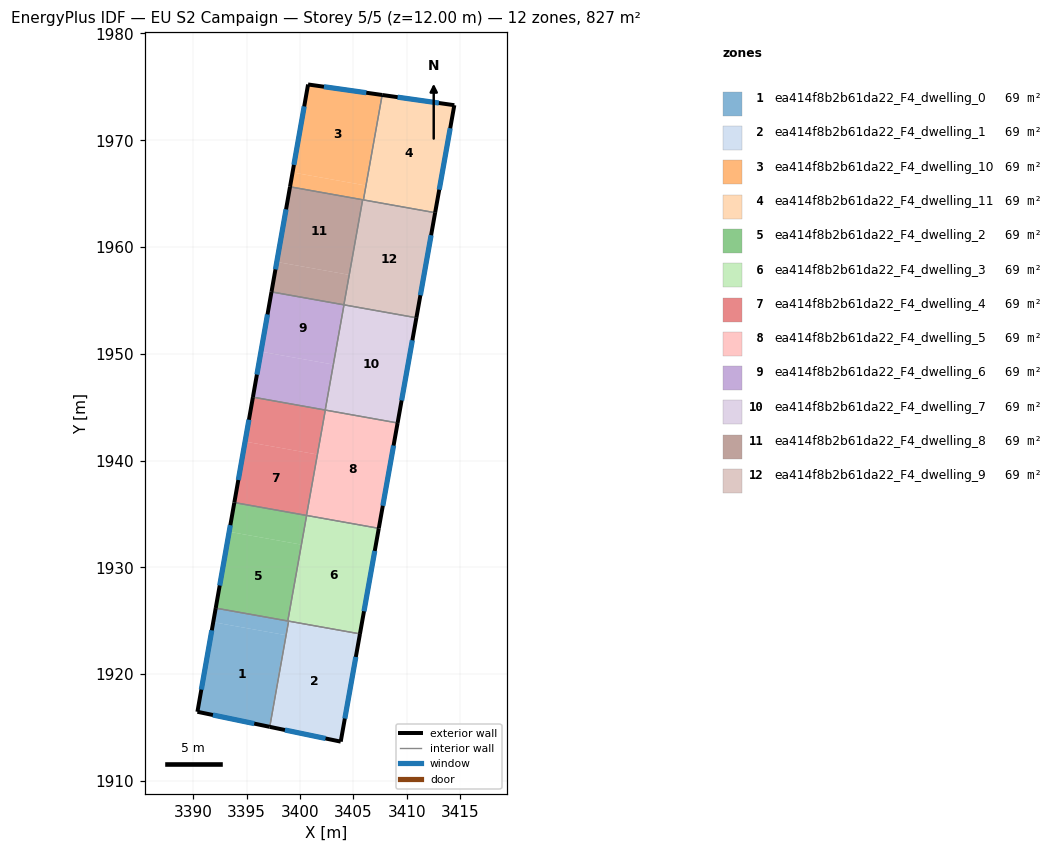
=== STOREY PLAN SPEC (per zone: floor XY polygon, exterior-wall plan segments, windows/doors) ===
zone 1: ea414f8b2b61da22_F4_dwelling_0  (68.9 m²)
  floor: (3398.92, 1924.86) (3397.17, 1915.06) (3397.10, 1915.07) (3398.85, 1924.87)
  floor: (3398.87, 1924.97) (3398.85, 1924.87) (3398.63, 1923.66) (3391.88, 1924.86) (3392.11, 1926.18)
  floor: (3398.63, 1923.66) (3397.10, 1915.07) (3397.17, 1915.06) (3390.39, 1916.47) (3392.11, 1926.18) (3391.88, 1924.86)
  exterior wall: (3390.39, 1916.47) – (3397.17, 1915.06)  [6.9 m]
    window: (3391.84, 1916.17) – (3395.72, 1915.36)  [6.8 m²]
  exterior wall: (3392.11, 1926.18) – (3390.39, 1916.47)  [9.9 m]
    window: (3391.74, 1924.10) – (3390.76, 1918.55)  [9.7 m²]
  interior walls: 3
zone 2: ea414f8b2b61da22_F4_dwelling_1  (68.9 m²)
  floor: (3405.60, 1923.67) (3403.82, 1913.67) (3397.17, 1915.06) (3398.92, 1924.86)
  floor: (3405.62, 1923.77) (3405.60, 1923.67) (3398.92, 1924.86) (3398.93, 1924.96)
  exterior wall: (3403.82, 1913.67) – (3405.62, 1923.76)  [10.3 m]
    window: (3404.20, 1915.83) – (3405.23, 1921.60)  [10.0 m²]
  exterior wall: (3397.17, 1915.06) – (3403.82, 1913.67)  [6.8 m]
    window: (3398.59, 1914.76) – (3402.39, 1913.97)  [6.7 m²]
  interior walls: 2
zone 3: ea414f8b2b61da22_F4_dwelling_10  (68.9 m²)
  floor: (3407.66, 1974.24) (3406.15, 1965.76) (3399.30, 1966.99) (3400.76, 1975.22)
  floor: (3406.15, 1965.76) (3405.91, 1964.42) (3399.07, 1965.64) (3399.30, 1966.99)
  floor: (3407.70, 1974.24) (3405.95, 1964.46) (3405.92, 1964.47) (3407.66, 1974.24)
  exterior wall: (3400.76, 1975.22) – (3399.07, 1965.64)  [9.7 m]
    window: (3400.40, 1973.17) – (3399.43, 1967.69)  [9.5 m²]
  exterior wall: (3407.70, 1974.24) – (3400.76, 1975.22)  [7.0 m]
    window: (3406.21, 1974.45) – (3402.24, 1975.01)  [6.9 m²]
  interior walls: 3
zone 4: ea414f8b2b61da22_F4_dwelling_11  (68.9 m²)
  floor: (3414.46, 1973.28) (3412.67, 1963.26) (3405.95, 1964.46) (3407.70, 1974.24)
  floor: (3412.67, 1963.26) (3412.66, 1963.21) (3405.94, 1964.41) (3405.95, 1964.46)
  exterior wall: (3412.66, 1963.21) – (3414.46, 1973.28)  [10.2 m]
    window: (3413.04, 1965.37) – (3414.07, 1971.13)  [10.0 m²]
  exterior wall: (3414.46, 1973.28) – (3407.70, 1974.24)  [6.8 m]
    window: (3413.01, 1973.49) – (3409.14, 1974.03)  [6.7 m²]
  interior walls: 2
zone 5: ea414f8b2b61da22_F4_dwelling_2  (68.9 m²)
  floor: (3400.13, 1932.12) (3398.86, 1924.97) (3392.11, 1926.18) (3393.37, 1933.33)
  floor: (3400.62, 1934.86) (3400.13, 1932.12) (3393.37, 1933.33) (3393.85, 1936.07)
  exterior wall: (3393.85, 1936.07) – (3392.11, 1926.18)  [10.0 m]
    window: (3393.48, 1933.95) – (3392.48, 1928.29)  [9.8 m²]
  interior walls: 4
zone 6: ea414f8b2b61da22_F4_dwelling_3  (68.9 m²)
  floor: (3407.37, 1933.57) (3405.62, 1923.77) (3398.87, 1924.97) (3400.62, 1934.77)
  floor: (3407.38, 1933.65) (3407.37, 1933.57) (3400.62, 1934.77) (3400.63, 1934.85)
  floor: (3400.10, 1931.89) (3398.87, 1924.97) (3399.57, 1928.93)
  floor: (3400.10, 1931.89) (3398.87, 1924.97) (3399.57, 1928.93)
  floor: (3400.63, 1934.85) (3400.14, 1932.12) (3400.62, 1934.86)
  floor: (3400.10, 1931.89) (3398.87, 1924.97) (3399.57, 1928.93)
  floor: (3400.10, 1931.89) (3398.87, 1924.97) (3399.57, 1928.93)
  floor: (3400.63, 1934.85) (3400.10, 1931.89) (3399.57, 1928.93) (3400.14, 1932.12)
  exterior wall: (3405.62, 1923.76) – (3407.38, 1933.65)  [10.0 m]
    window: (3405.99, 1925.88) – (3407.00, 1931.53)  [9.8 m²]
  interior walls: 4
zone 7: ea414f8b2b61da22_F4_dwelling_4  (68.9 m²)
  floor: (3402.37, 1944.73) (3401.63, 1940.57) (3394.86, 1941.78) (3395.59, 1945.94)
  floor: (3401.63, 1940.57) (3400.61, 1934.86) (3393.85, 1936.07) (3394.86, 1941.78)
  exterior wall: (3395.59, 1945.94) – (3393.85, 1936.07)  [10.0 m]
    window: (3395.22, 1943.82) – (3394.22, 1938.18)  [9.8 m²]
  interior walls: 4
zone 8: ea414f8b2b61da22_F4_dwelling_5  (68.9 m²)
  floor: (3409.14, 1943.52) (3409.13, 1943.46) (3402.38, 1944.67) (3402.39, 1944.72)
  floor: (3401.65, 1940.56) (3400.63, 1934.85) (3400.61, 1934.86) (3401.63, 1940.57)
  floor: (3402.39, 1944.72) (3401.65, 1940.56) (3401.63, 1940.57) (3402.37, 1944.73)
  floor: (3409.13, 1943.46) (3407.38, 1933.65) (3400.63, 1934.85) (3402.38, 1944.67)
  exterior wall: (3407.38, 1933.65) – (3409.14, 1943.52)  [10.0 m]
    window: (3407.76, 1935.76) – (3408.77, 1941.40)  [9.8 m²]
  interior walls: 4
zone 9: ea414f8b2b61da22_F4_dwelling_6  (69.0 m²)
  floor: (3404.12, 1954.58) (3403.12, 1948.99) (3396.34, 1950.20) (3397.33, 1955.80)
  floor: (3403.12, 1948.99) (3402.36, 1944.73) (3395.59, 1945.94) (3396.34, 1950.20)
  exterior wall: (3397.33, 1955.80) – (3395.59, 1945.94)  [10.0 m]
    window: (3396.96, 1953.68) – (3395.96, 1948.05)  [9.8 m²]
  interior walls: 4
zone 10: ea414f8b2b61da22_F4_dwelling_7  (68.9 m²)
  floor: (3410.90, 1953.36) (3409.14, 1943.52) (3402.39, 1944.72) (3404.15, 1954.57)
  floor: (3403.15, 1948.99) (3402.39, 1944.72) (3402.36, 1944.73) (3403.12, 1948.99)
  floor: (3404.15, 1954.58) (3403.15, 1948.99) (3403.12, 1948.99) (3404.12, 1954.58)
  exterior wall: (3409.14, 1943.52) – (3410.90, 1953.37)  [10.0 m]
    window: (3409.52, 1945.63) – (3410.53, 1951.26)  [9.8 m²]
  interior walls: 4
zone 11: ea414f8b2b61da22_F4_dwelling_8  (68.9 m²)
  floor: (3405.87, 1964.42) (3404.61, 1957.39) (3397.83, 1958.60) (3399.07, 1965.64)
  floor: (3404.61, 1957.39) (3404.11, 1954.58) (3397.33, 1955.80) (3397.83, 1958.60)
  exterior wall: (3399.07, 1965.64) – (3397.33, 1955.80)  [10.0 m]
    window: (3398.70, 1963.53) – (3397.70, 1957.90)  [9.8 m²]
  interior walls: 3
zone 12: ea414f8b2b61da22_F4_dwelling_9  (68.9 m²)
  floor: (3405.91, 1964.42) (3404.65, 1957.38) (3404.61, 1957.39) (3405.87, 1964.42)
  floor: (3412.66, 1963.21) (3410.90, 1953.37) (3404.11, 1954.58) (3404.61, 1957.39) (3404.65, 1957.38) (3405.91, 1964.42)
  exterior wall: (3410.90, 1953.37) – (3412.66, 1963.21)  [10.0 m]
    window: (3411.28, 1955.48) – (3412.28, 1961.11)  [9.8 m²]
  interior walls: 5

=== DERIVED (storey summary) ===
Building: EU S2 Campaign
Storey: 5 of 5  (floor level z = 12.00 m)
Storey gross floor area: 827.3 m²
Zones on this storey: 12
  - ea414f8b2b61da22_F4_dwelling_0: floor 68.9 m²; exterior wall 16.8 m (50.3 m²); 2 window(s) 16.4 m²; WWR 32.7%
  - ea414f8b2b61da22_F4_dwelling_1: floor 68.9 m²; exterior wall 17.0 m (51.1 m²); 2 window(s) 16.7 m²; WWR 32.7%
  - ea414f8b2b61da22_F4_dwelling_10: floor 68.9 m²; exterior wall 16.7 m (50.2 m²); 2 window(s) 16.4 m²; WWR 32.7%
  - ea414f8b2b61da22_F4_dwelling_11: floor 68.9 m²; exterior wall 17.1 m (51.2 m²); 2 window(s) 16.7 m²; WWR 32.7%
  - ea414f8b2b61da22_F4_dwelling_2: floor 68.9 m²; exterior wall 10.0 m (30.1 m²); 1 window(s) 9.8 m²; WWR 32.7%
  - ea414f8b2b61da22_F4_dwelling_3: floor 68.9 m²; exterior wall 10.0 m (30.1 m²); 1 window(s) 9.8 m²; WWR 32.7%
  - ea414f8b2b61da22_F4_dwelling_4: floor 68.9 m²; exterior wall 10.0 m (30.1 m²); 1 window(s) 9.8 m²; WWR 32.7%
  - ea414f8b2b61da22_F4_dwelling_5: floor 68.9 m²; exterior wall 10.0 m (30.1 m²); 1 window(s) 9.8 m²; WWR 32.7%
  - ea414f8b2b61da22_F4_dwelling_6: floor 69.0 m²; exterior wall 10.0 m (30.0 m²); 1 window(s) 9.8 m²; WWR 32.7%
  - ea414f8b2b61da22_F4_dwelling_7: floor 68.9 m²; exterior wall 10.0 m (30.0 m²); 1 window(s) 9.8 m²; WWR 32.7%
  - ea414f8b2b61da22_F4_dwelling_8: floor 68.9 m²; exterior wall 10.0 m (30.0 m²); 1 window(s) 9.8 m²; WWR 32.7%
  - ea414f8b2b61da22_F4_dwelling_9: floor 68.9 m²; exterior wall 10.0 m (30.0 m²); 1 window(s) 9.8 m²; WWR 32.7%
Zone adjacency (shared interzone walls):
  - ea414f8b2b61da22_F4_dwelling_0 ↔ ea414f8b2b61da22_F4_dwelling_1
  - ea414f8b2b61da22_F4_dwelling_0 ↔ ea414f8b2b61da22_F4_dwelling_2
  - ea414f8b2b61da22_F4_dwelling_0 ↔ ea414f8b2b61da22_F4_dwelling_3
  - ea414f8b2b61da22_F4_dwelling_1 ↔ ea414f8b2b61da22_F4_dwelling_3
  - ea414f8b2b61da22_F4_dwelling_10 ↔ ea414f8b2b61da22_F4_dwelling_11
  - ea414f8b2b61da22_F4_dwelling_10 ↔ ea414f8b2b61da22_F4_dwelling_8
  - ea414f8b2b61da22_F4_dwelling_10 ↔ ea414f8b2b61da22_F4_dwelling_9
  - ea414f8b2b61da22_F4_dwelling_11 ↔ ea414f8b2b61da22_F4_dwelling_9
  - ea414f8b2b61da22_F4_dwelling_2 ↔ ea414f8b2b61da22_F4_dwelling_3
  - ea414f8b2b61da22_F4_dwelling_2 ↔ ea414f8b2b61da22_F4_dwelling_4
  - ea414f8b2b61da22_F4_dwelling_2 ↔ ea414f8b2b61da22_F4_dwelling_5
  - ea414f8b2b61da22_F4_dwelling_3 ↔ ea414f8b2b61da22_F4_dwelling_5
  - ea414f8b2b61da22_F4_dwelling_4 ↔ ea414f8b2b61da22_F4_dwelling_5
  - ea414f8b2b61da22_F4_dwelling_4 ↔ ea414f8b2b61da22_F4_dwelling_6
  - ea414f8b2b61da22_F4_dwelling_4 ↔ ea414f8b2b61da22_F4_dwelling_7
  - ea414f8b2b61da22_F4_dwelling_5 ↔ ea414f8b2b61da22_F4_dwelling_7
  - ea414f8b2b61da22_F4_dwelling_6 ↔ ea414f8b2b61da22_F4_dwelling_7
  - ea414f8b2b61da22_F4_dwelling_6 ↔ ea414f8b2b61da22_F4_dwelling_8
  - ea414f8b2b61da22_F4_dwelling_6 ↔ ea414f8b2b61da22_F4_dwelling_9
  - ea414f8b2b61da22_F4_dwelling_7 ↔ ea414f8b2b61da22_F4_dwelling_9
  - ea414f8b2b61da22_F4_dwelling_8 ↔ ea414f8b2b61da22_F4_dwelling_9